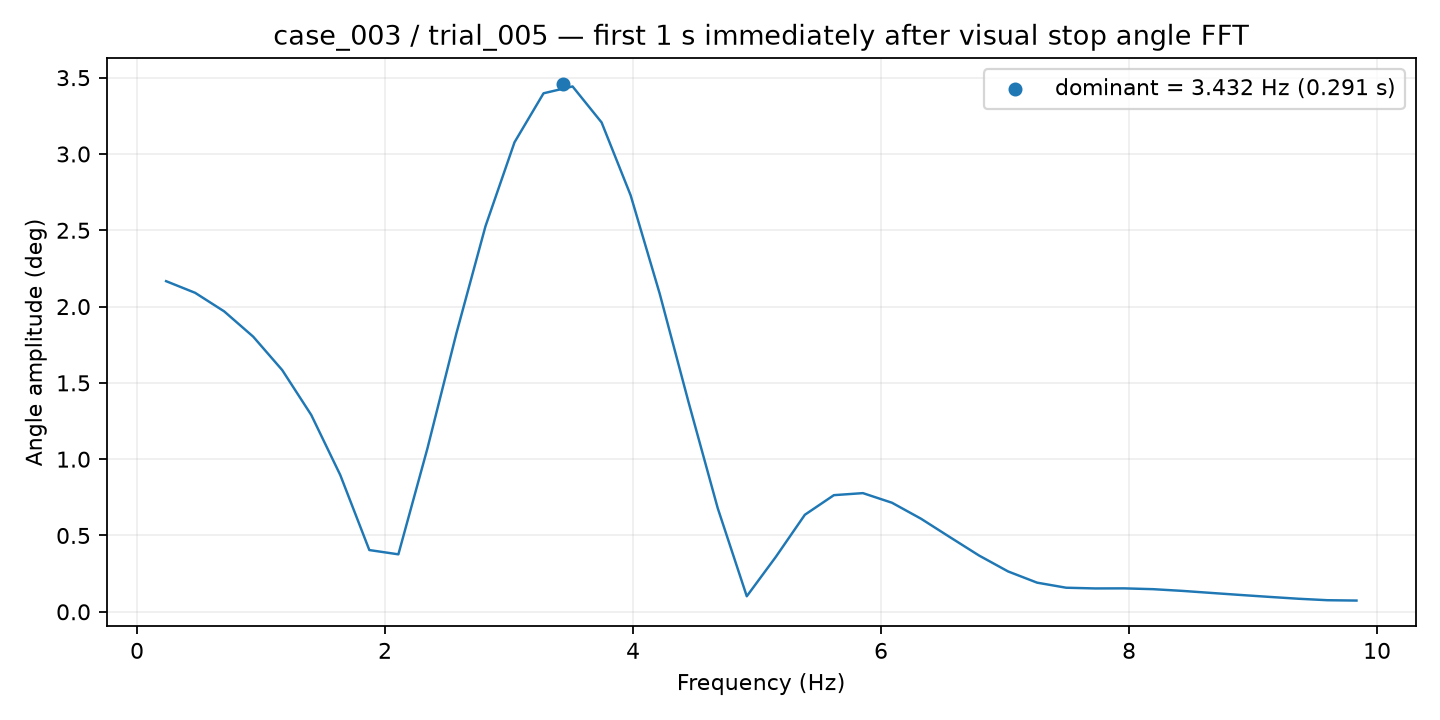

Source data for this figure (header and first rows):
frequency_hz, amplitude_deg
0.2341, 2.166
0.4683, 2.09
0.7024, 1.969
0.9366, 1.803
1.171, 1.584
1.405, 1.29
1.639, 0.8956
1.873, 0.4046
2.107, 0.3766
2.341, 1.07
2.576, 1.826
2.81, 2.526
3.044, 3.076
3.278, 3.398
3.512, 3.442
3.746, 3.206
3.98, 2.729
4.215, 2.085
4.449, 1.37
4.683, 0.6788
4.917, 0.1018
5.151, 0.3598
5.385, 0.6357
5.619, 0.7643
5.854, 0.7776
6.088, 0.7147
6.322, 0.61
6.556, 0.4888
6.79, 0.3688
7.024, 0.2645
7.258, 0.1909
7.493, 0.1578
7.727, 0.1531
7.961, 0.1536
8.195, 0.1482
8.429, 0.1371
8.663, 0.1236
8.897, 0.1104
9.131, 0.09768
9.366, 0.08552
9.6, 0.07592
9.834, 0.07362
